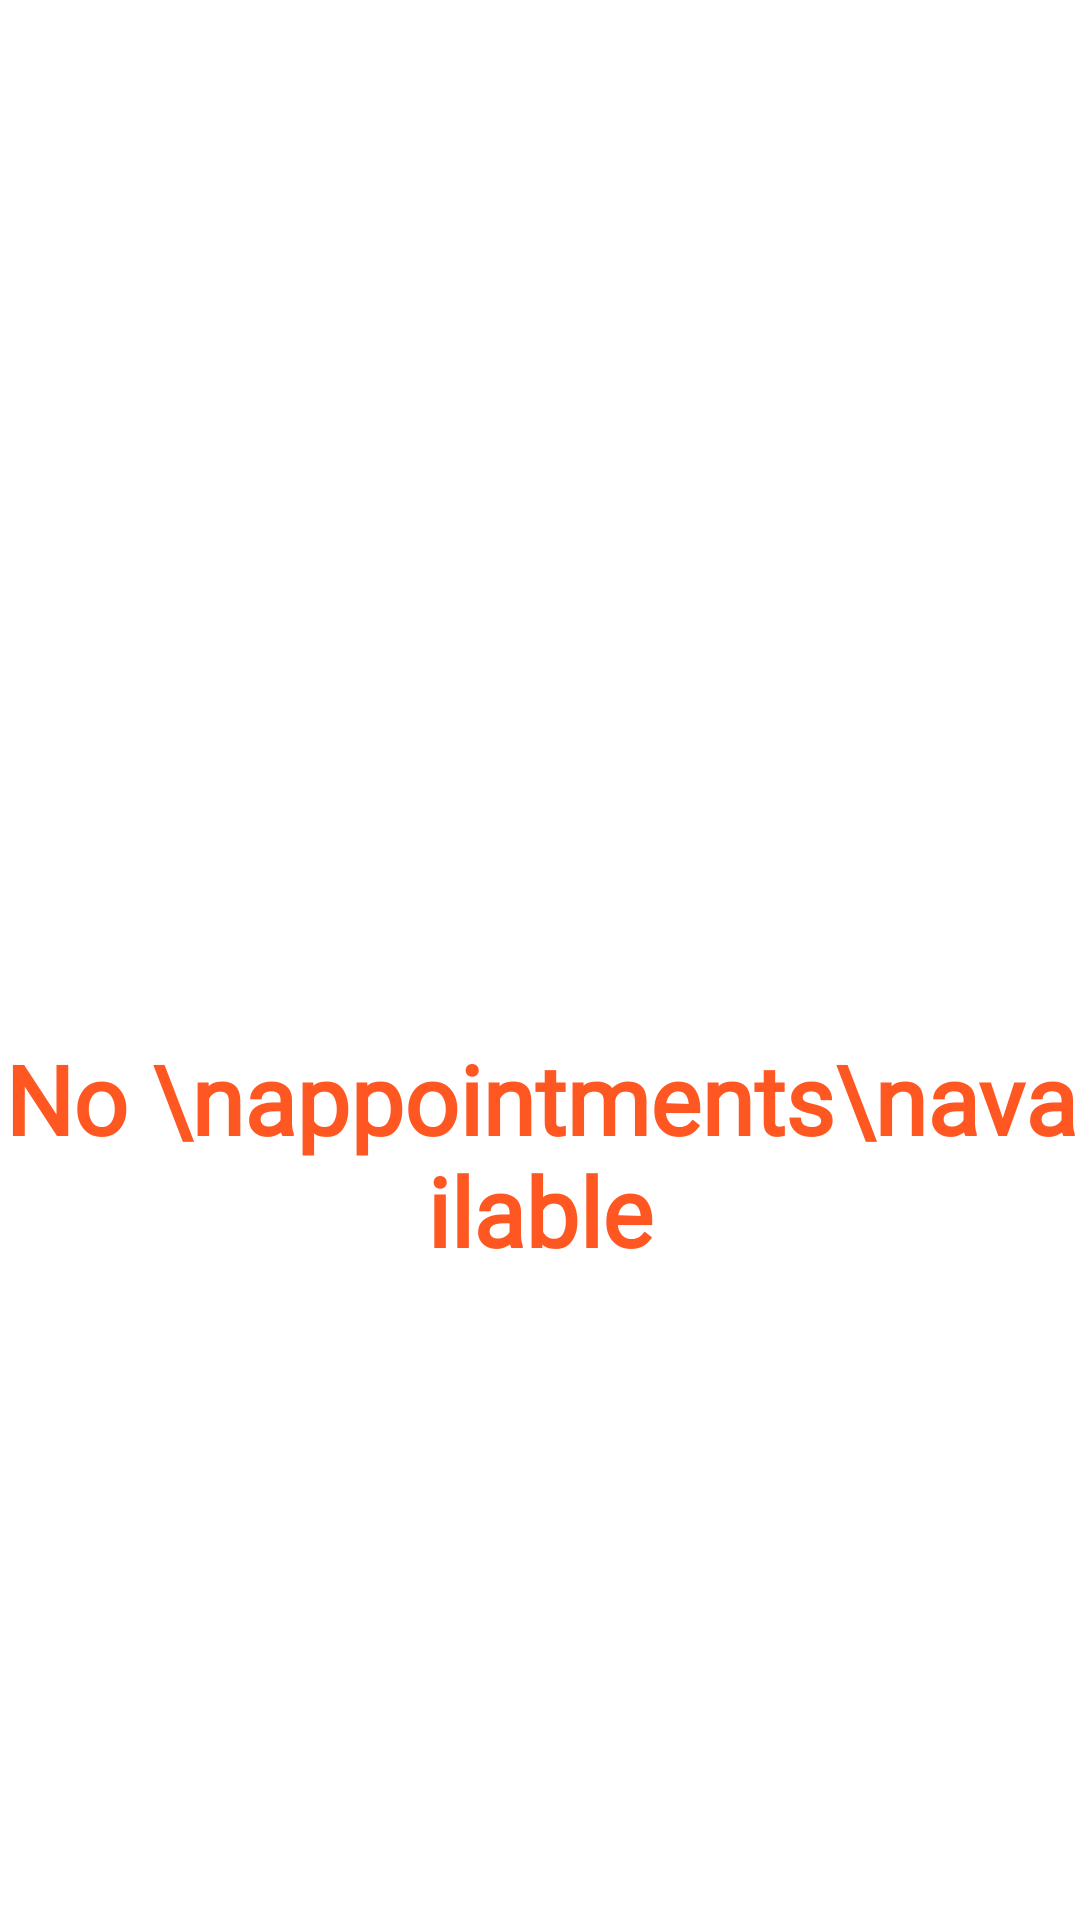

Layout XML and referenced resources for this Android screen:
<!-- AndroidManifest.xml: application theme Theme.MaterialComponents.Light.NoActionBar -->
<!-- res/layout/activity_nodata.xml -->
<?xml version="1.0" encoding="utf-8"?>
<androidx.constraintlayout.widget.ConstraintLayout xmlns:android="http://schemas.android.com/apk/res/android"
    xmlns:app="http://schemas.android.com/apk/res-auto"
    xmlns:tools="http://schemas.android.com/tools"
    android:id="@+id/main"
    android:layout_width="match_parent"
    android:layout_height="match_parent"
    tools:context=".nodata">

    <ImageView
        android:id="@+id/imageView"
        android:layout_width="191dp"
        android:layout_height="163dp"
        app:layout_constraintBottom_toTopOf="@+id/tvNoHistory"
        app:layout_constraintEnd_toEndOf="parent"
        app:layout_constraintStart_toStartOf="parent"
        app:layout_constraintTop_toTopOf="parent"
        app:layout_constraintVertical_bias="1.0"
        app:srcCompat="@drawable/nodatafeatureimage" />

    <TextView
        android:id="@+id/tvNoHistory"
        android:layout_width="wrap_content"
        android:layout_height="wrap_content"
        android:fontFamily="@font/lilita_one"
        android:gravity="center"
        android:text="No \nappointments\navailable"
        android:textColor="#FF5722"
        android:textSize="32sp"
        android:textStyle="bold"
        app:layout_constraintBottom_toBottomOf="parent"
        app:layout_constraintEnd_toEndOf="parent"
        app:layout_constraintStart_toStartOf="parent"
        app:layout_constraintTop_toTopOf="parent"
        app:layout_constraintVertical_bias="0.616" />
</androidx.constraintlayout.widget.ConstraintLayout>
<!-- resources referenced by this layout -->
<resources>

</resources>
